Labelled photos from "OfficialSpectrogramsMelAUG", an image-classification folder in CesarMVergara/Lung-Sounds-Classification. The possible labels are: crackle, crackle and wheeze, normal, wheeze.

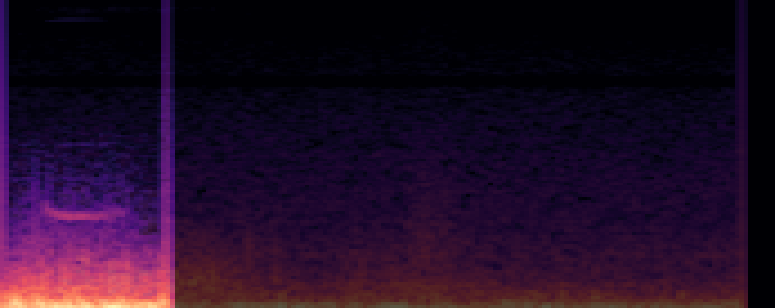
Label: crackle and wheeze

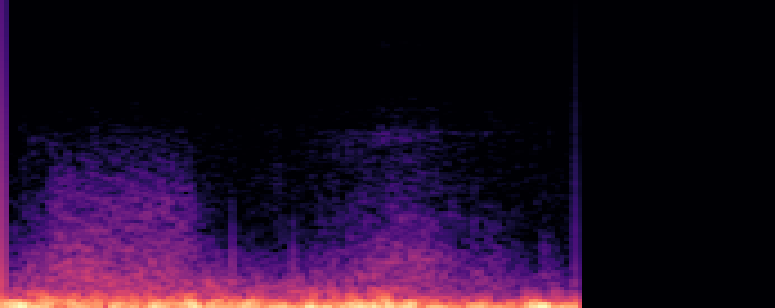
Label: normal

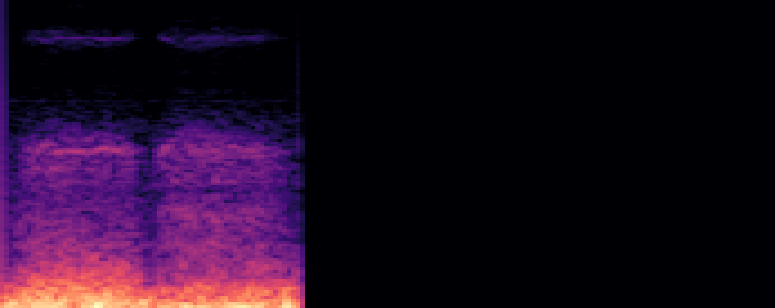
Label: normal

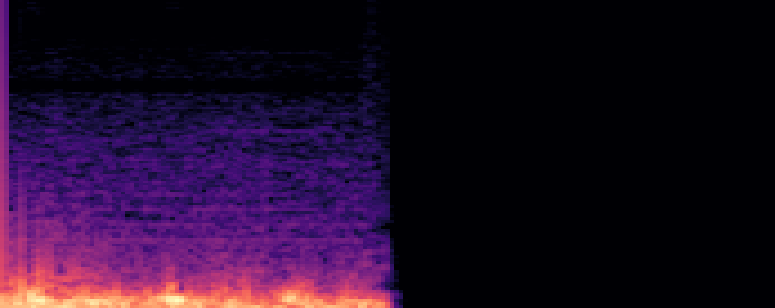
Label: crackle

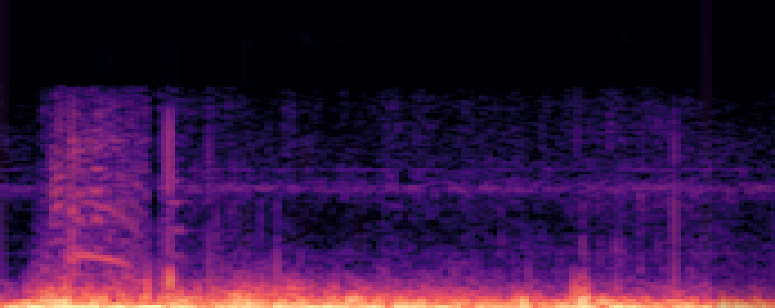
Label: wheeze

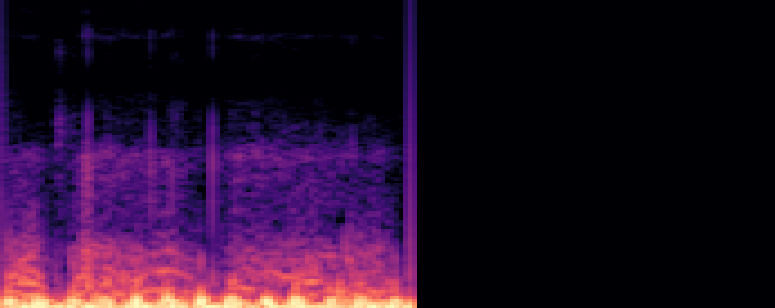
Label: crackle and wheeze
